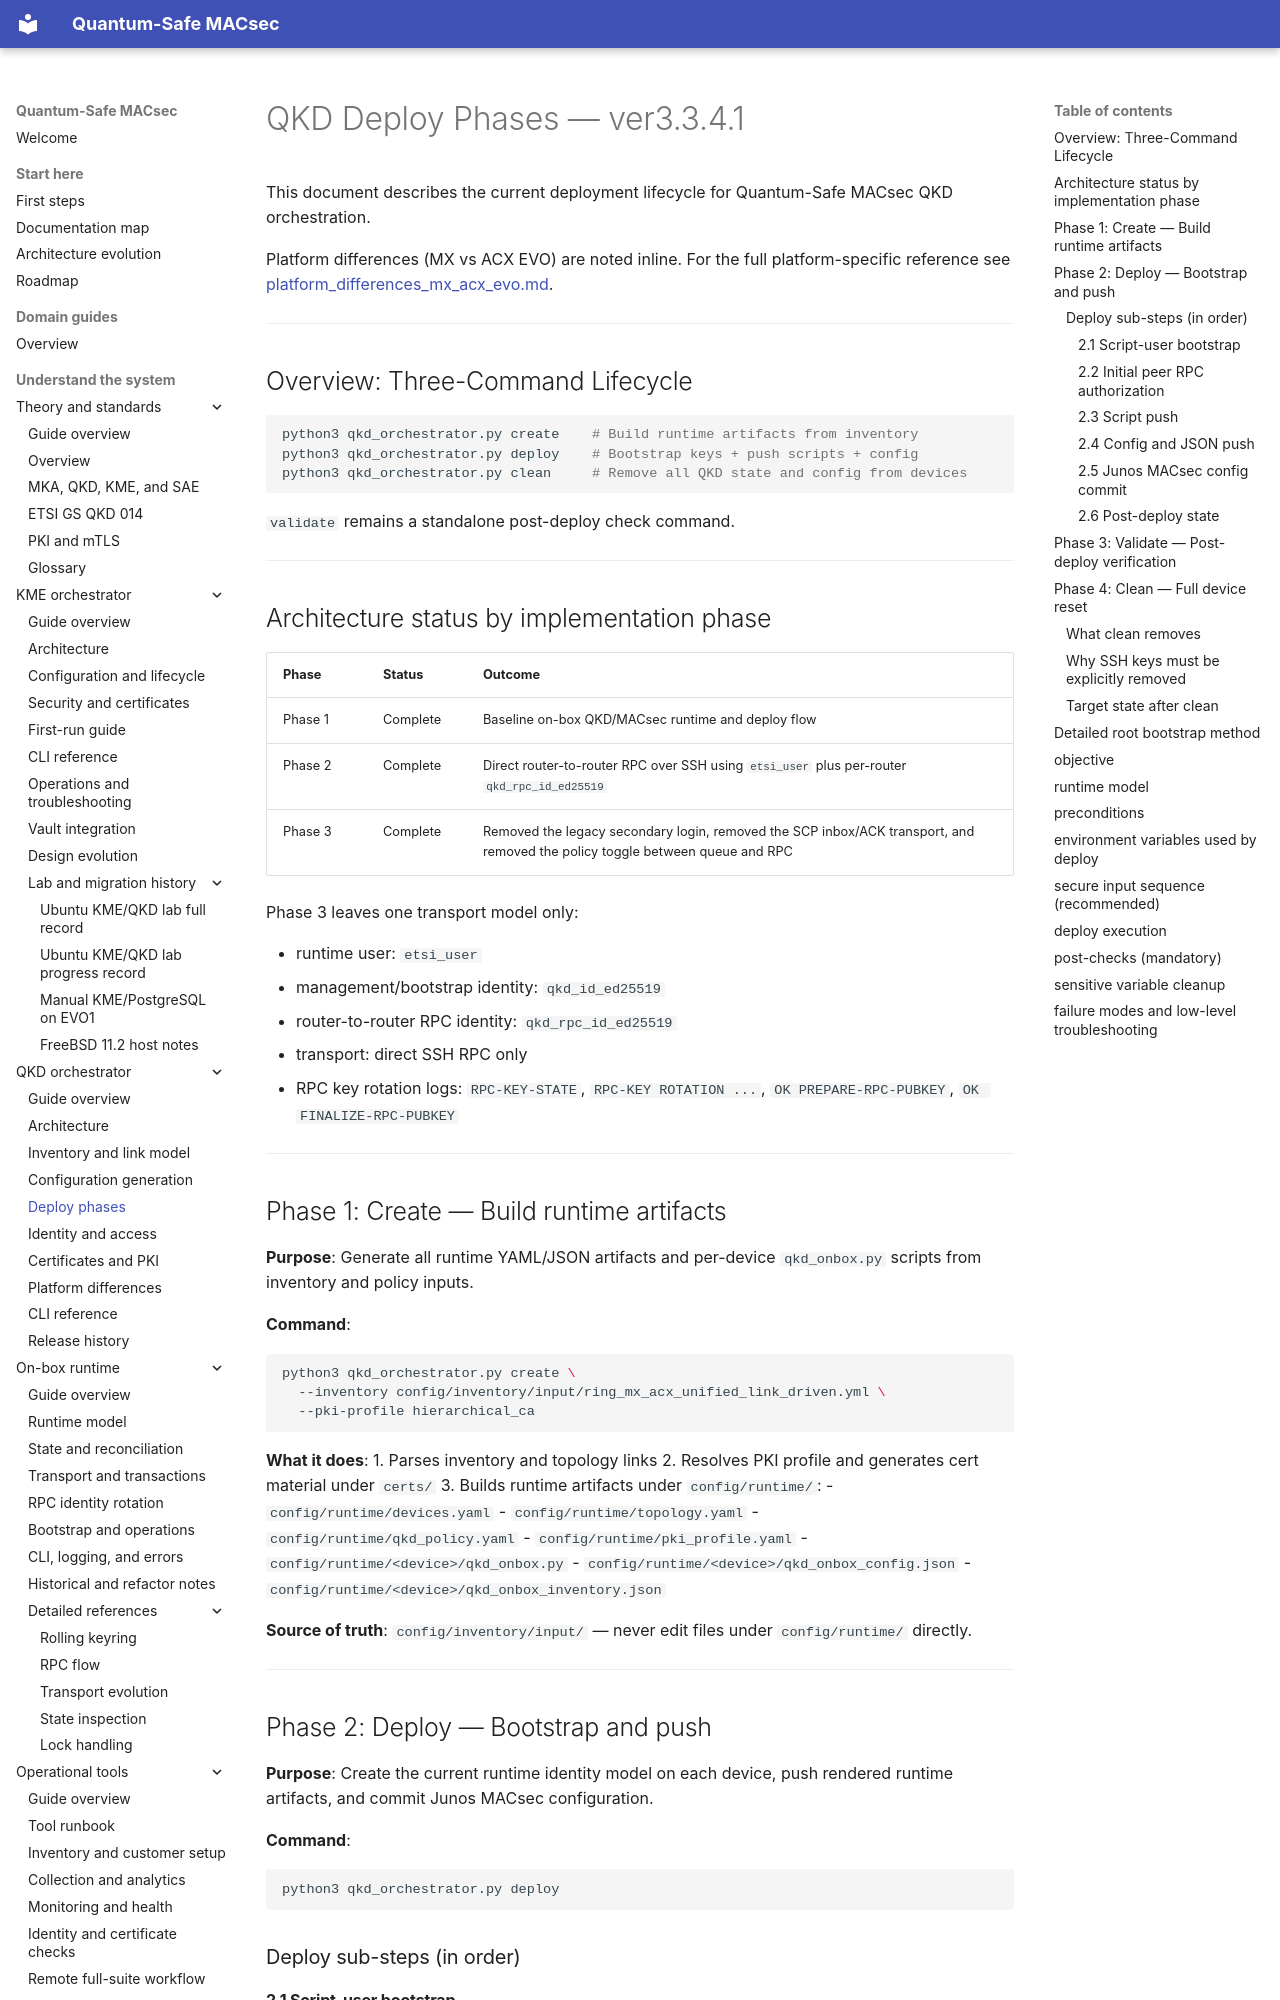

repository: JNPRAutomate/Quantum-Safe-MACsec · page: qkd/qkd_deploy_phases/index.html · generator: mkdocs

# QKD Deploy Phases — ver3.3.4.1

This document describes the current deployment lifecycle for Quantum-Safe
MACsec QKD orchestration.

Platform differences (MX vs ACX EVO) are noted inline. For the full
platform-specific reference see
[platform_differences_mx_acx_evo.md](platform_differences_mx_acx_evo.md).

---

## Overview: Three-Command Lifecycle

```bash
python3 qkd_orchestrator.py create    # Build runtime artifacts from inventory
python3 qkd_orchestrator.py deploy    # Bootstrap keys + push scripts + config
python3 qkd_orchestrator.py clean     # Remove all QKD state and config from devices
```

`validate` remains a standalone post-deploy check command.

---

## Architecture status by implementation phase

| Phase | Status | Outcome |
|---|---|---|
| Phase 1 | Complete | Baseline on-box QKD/MACsec runtime and deploy flow |
| Phase 2 | Complete | Direct router-to-router RPC over SSH using `etsi_user` plus per-router `qkd_rpc_id_ed25519` |
| Phase 3 | Complete | Removed the legacy secondary login, removed the SCP inbox/ACK transport, and removed the policy toggle between queue and RPC |

Phase 3 leaves one transport model only:

- runtime user: `etsi_user`
- management/bootstrap identity: `qkd_id_ed25519`
- router-to-router RPC identity: `qkd_rpc_id_ed25519`
- transport: direct SSH RPC only
- RPC key rotation logs: `RPC-KEY-STATE`, `RPC-KEY ROTATION ...`,
  `OK PREPARE-RPC-PUBKEY`, `OK FINALIZE-RPC-PUBKEY`

---

## Phase 1: Create — Build runtime artifacts

**Purpose**: Generate all runtime YAML/JSON artifacts and per-device
`qkd_onbox.py` scripts from inventory and policy inputs.

**Command**:
```bash
python3 qkd_orchestrator.py create \
  --inventory config/inventory/input/ring_mx_acx_unified_link_driven.yml \
  --pki-profile hierarchical_ca
```

**What it does**:
1. Parses inventory and topology links
2. Resolves PKI profile and generates cert material under `certs/`
3. Builds runtime artifacts under `config/runtime/`:
   - `config/runtime/devices.yaml`
   - `config/runtime/topology.yaml`
   - `config/runtime/qkd_policy.yaml`
   - `config/runtime/pki_profile.yaml`
   - `config/runtime/<device>/qkd_onbox.py`
   - `config/runtime/<device>/qkd_onbox_config.json`
   - `config/runtime/<device>/qkd_onbox_inventory.json`

**Source of truth**: `config/inventory/input/` — never edit files under
`config/runtime/` directly.

---
